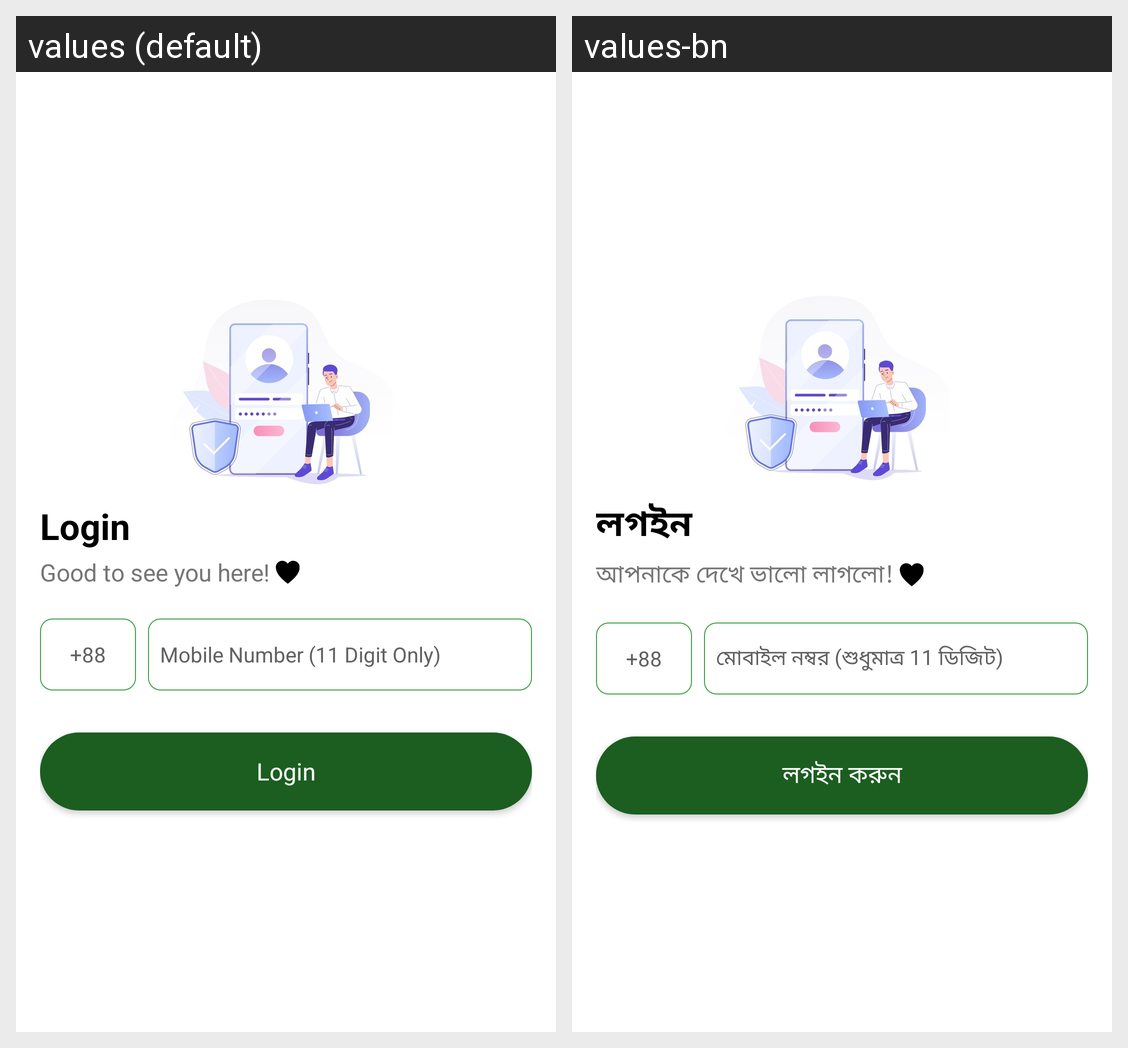

For this localized Android screen grid, give each drawn string resource with its value in every locale shown.
Android screen res/layout/activity_otp_login.xml rendered under 2 locales, left to right: values (default), values-bn. Device: Nexus 5 (rendered at 1080×1920; each locale shown at half size, 540×960, under a caption strip naming it); theme AppThemeNoActionBar.
Strings drawn on this screen, with the default value and each locale's value (text and hints the layout hard-codes, and strings that could not be matched under every locale, appear in the picture but are not listed):

login
  values: Login
  values-bn: লগইন

good_to_see_you_here
  values: Good to see you here!
  values-bn: আপনাকে দেখে ভালো লাগলো!

bd_mobile_code
  values: +88
  values-bn: +88

mobile_number_with_digit_hint
  values: Mobile Number (11 Digit Only)
  values-bn: মোবাইল নম্বর (শুধুমাত্র 11 ডিজিট)

login_without_underline
  values: Login
  values-bn: লগইন করুন
